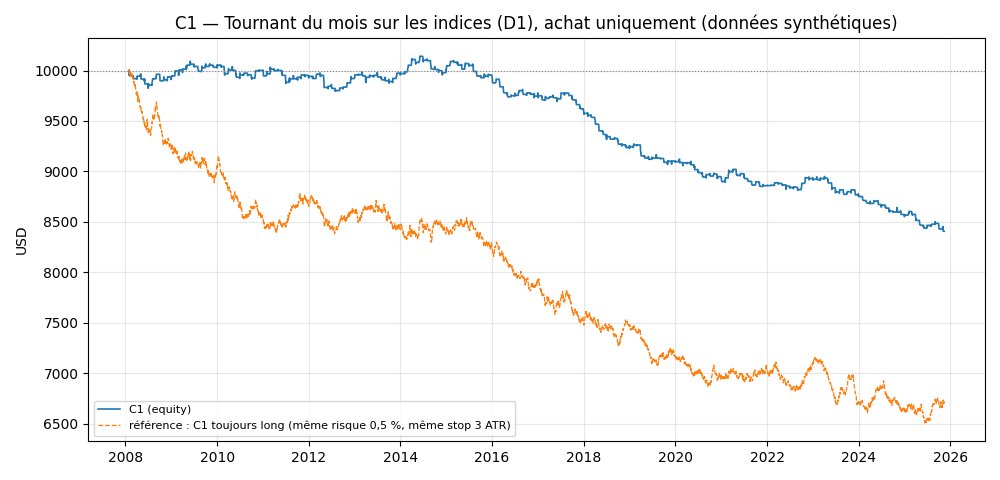

Values plotted in this chart, from the file beside it:
date, equity, equity_pire, balance
2008-01-29, 10000, 10000, 10000
2008-01-30, 10000, 10000, 10000
2008-01-31, 9960, 9949, 10000
2008-02-01, 9951, 9930, 10000
2008-02-04, 9978, 9932, 9999
2008-02-05, 9948, 9934, 9998
2008-02-06, 9947, 9947, 9947
2008-02-07, 9947, 9947, 9947
2008-02-08, 9947, 9947, 9947
2008-02-11, 9947, 9947, 9947
2008-02-12, 9947, 9947, 9947
2008-02-13, 9947, 9947, 9947
2008-02-14, 9947, 9947, 9947
2008-02-15, 9947, 9947, 9947
2008-02-18, 9947, 9947, 9947
2008-02-19, 9947, 9947, 9947
2008-02-20, 9947, 9947, 9947
2008-02-21, 9947, 9947, 9947
2008-02-22, 9947, 9947, 9947
2008-02-25, 9947, 9947, 9947
2008-02-26, 9947, 9947, 9947
2008-02-27, 9947, 9947, 9947
2008-02-28, 9947, 9947, 9947
2008-02-29, 9943, 9919, 9947
2008-03-03, 9946, 9921, 9946
2008-03-04, 9939, 9913, 9945
2008-03-05, 9920, 9899, 9945
2008-03-06, 9919, 9919, 9919
2008-03-07, 9919, 9919, 9919
2008-03-10, 9919, 9919, 9919
2008-03-11, 9919, 9919, 9919
2008-03-12, 9919, 9919, 9919
2008-03-13, 9919, 9919, 9919
2008-03-14, 9919, 9919, 9919
2008-03-17, 9919, 9919, 9919
2008-03-18, 9919, 9919, 9919
2008-03-19, 9919, 9919, 9919
2008-03-20, 9919, 9919, 9919
2008-03-21, 9919, 9919, 9919
2008-03-24, 9919, 9919, 9919
2008-03-25, 9919, 9919, 9919
2008-03-26, 9919, 9919, 9919
2008-03-27, 9919, 9919, 9919
2008-03-28, 9919, 9919, 9919
2008-03-31, 9923, 9890, 9919
2008-04-01, 9915, 9887, 9919
2008-04-02, 9915, 9885, 9918
2008-04-03, 9945, 9905, 9918
2008-04-04, 9943, 9943, 9943
2008-04-07, 9943, 9943, 9943
2008-04-08, 9943, 9943, 9943
2008-04-09, 9943, 9943, 9943
2008-04-10, 9943, 9943, 9943
2008-04-11, 9943, 9943, 9943
2008-04-14, 9943, 9943, 9943
2008-04-15, 9943, 9943, 9943
2008-04-16, 9943, 9943, 9943
2008-04-17, 9943, 9943, 9943
2008-04-18, 9943, 9943, 9943
2008-04-21, 9943, 9943, 9943
... 4,583 more rows
